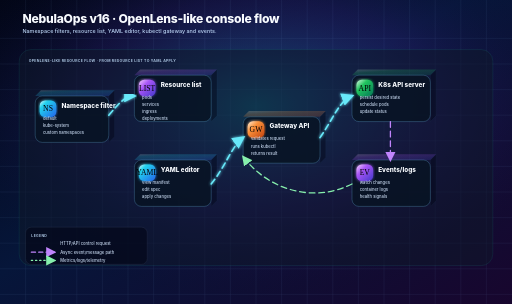
t = 0.00 s
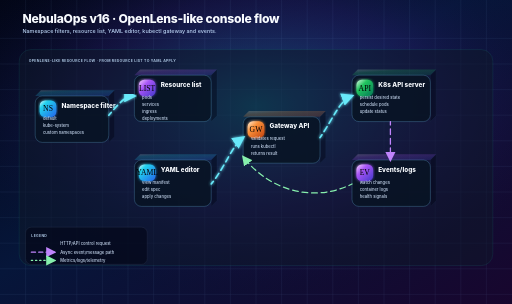
t = 0.75 s
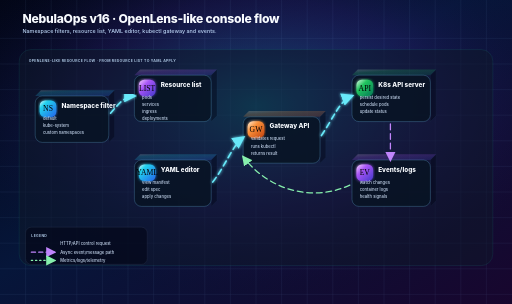
t = 2.25 s
t = 3.00 s: frame unchanged from t = 0.00 s, image omitted
t = 3.75 s: frame unchanged from t = 0.75 s, image omitted
t = 5.25 s: frame unchanged from t = 2.25 s, image omitted

The animated SVG that drew these frames (rendered in a browser with its animation timeline set to each time). Animation: 3 CSS @keyframes rules; one cycle of 6.00 s, repeats indefinitely.

<svg xmlns="http://www.w3.org/2000/svg" width="1600" height="950" viewBox="0 0 1600 950" role="img"
     aria-labelledby="title desc">
    <title id="title">NebulaOps v16 · OpenLens-like console flow</title>
    <desc id="desc">Namespace filters, resource list, YAML editor, kubectl gateway and events.</desc>
    <defs>
        <linearGradient id="bg" x1="0" y1="0" x2="1" y2="1">
            <stop offset="0" stop-color="#020617"/>
            <stop offset=".45" stop-color="#06163a"/>
            <stop offset="1" stop-color="#18062e"/>
        </linearGradient>
        <radialGradient id="halo" cx="50%" cy="35%" r="65%">
            <stop offset="0" stop-color="#22d3ee" stop-opacity=".34"/>
            <stop offset=".55" stop-color="#7c3aed" stop-opacity=".12"/>
            <stop offset="1" stop-color="#000" stop-opacity="0"/>
        </radialGradient>
        <linearGradient id="cyan" x1="0" y1="0" x2="1" y2="1">
            <stop offset="0" stop-color="#e0faff"/>
            <stop offset=".25" stop-color="#22d3ee"/>
            <stop offset="1" stop-color="#2563eb"/>
        </linearGradient>
        <linearGradient id="violet" x1="0" y1="0" x2="1" y2="1">
            <stop offset="0" stop-color="#f5d0fe"/>
            <stop offset=".35" stop-color="#a855f7"/>
            <stop offset="1" stop-color="#4338ca"/>
        </linearGradient>
        <linearGradient id="green" x1="0" y1="0" x2="1" y2="1">
            <stop offset="0" stop-color="#dcfce7"/>
            <stop offset=".35" stop-color="#22c55e"/>
            <stop offset="1" stop-color="#047857"/>
        </linearGradient>
        <linearGradient id="orange" x1="0" y1="0" x2="1" y2="1">
            <stop offset="0" stop-color="#ffedd5"/>
            <stop offset=".35" stop-color="#fb923c"/>
            <stop offset="1" stop-color="#c2410c"/>
        </linearGradient>
        <linearGradient id="red" x1="0" y1="0" x2="1" y2="1">
            <stop offset="0" stop-color="#fee2e2"/>
            <stop offset=".35" stop-color="#f43f5e"/>
            <stop offset="1" stop-color="#991b1b"/>
        </linearGradient>
        <filter id="glow">
            <feGaussianBlur stdDeviation="5" result="b"/>
            <feMerge>
                <feMergeNode in="b"/>
                <feMergeNode in="SourceGraphic"/>
            </feMerge>
        </filter>
        <filter id="soft">
            <feDropShadow dx="0" dy="22" stdDeviation="16" flood-color="#000" flood-opacity=".48"/>
            <feDropShadow dx="0" dy="0" stdDeviation="4" flood-color="#67e8f9" flood-opacity=".25"/>
        </filter>
        <marker id="arrowC" viewBox="0 0 10 10" refX="8" refY="5" markerWidth="8" markerHeight="8"
                orient="auto-start-reverse">
            <path d="M0,0 L10,5 L0,10 Z" fill="#67e8f9"/>
        </marker>
        <marker id="arrowV" viewBox="0 0 10 10" refX="8" refY="5" markerWidth="8" markerHeight="8"
                orient="auto-start-reverse">
            <path d="M0,0 L10,5 L0,10 Z" fill="#c084fc"/>
        </marker>
        <marker id="arrowG" viewBox="0 0 10 10" refX="8" refY="5" markerWidth="8" markerHeight="8"
                orient="auto-start-reverse">
            <path d="M0,0 L10,5 L0,10 Z" fill="#86efac"/>
        </marker>
        <style>
            .title{font:800 38px Inter,Arial,sans-serif;fill:#f8fbff;letter-spacing:-.02em} .sub{font:500 17px
            Inter,Arial,sans-serif;fill:#bdd6f6}
            .label{font:800 20px Inter,Arial,sans-serif;fill:#f8fbff} .small{font:500 13px
            Inter,Arial,sans-serif;fill:#c7d8ef} .tiny{font:700 11px
            Inter,Arial,sans-serif;fill:#a9c3df;text-transform:uppercase;letter-spacing:.08em}
            .lane{fill:#0f172a;fill-opacity:.52;stroke:#2dd4bf;stroke-opacity:.22;stroke-width:1.4} .node{}
            .flow{fill:none;stroke:#67e8f9;stroke-width:5;stroke-linecap:round;stroke-linejoin:round;marker-end:url(#arrowC);filter:url(#glow)}
            .event{fill:none;stroke:#c084fc;stroke-width:4;stroke-dasharray:13
            10;stroke-linecap:round;marker-end:url(#arrowV)}
            .metric{fill:none;stroke:#86efac;stroke-width:4;stroke-dasharray:4
            9;stroke-linecap:round;marker-end:url(#arrowG)}
            .pulse{animation:pulse 2.8s ease-in-out infinite;transform-origin:center} .dash{stroke-dasharray:18
            12;animation:dash 4s linear infinite} .float{animation:float 6s ease-in-out infinite}
            @keyframes dash{to{stroke-dashoffset:-120}} @keyframes pulse{50%{opacity:.52;transform:scale(1.035)}}
            @keyframes float{50%{transform:translateY(-10px)}}
        </style>
    </defs>
    <rect width="100%" height="100%" fill="url(#bg)"/>
    <rect width="100%" height="100%" fill="url(#halo)"/>
    <g opacity=".18">
        <path d="M0 120 H1600" stroke="#93c5fd" stroke-width="1"/>
        <path d="M0 200 H1600" stroke="#93c5fd" stroke-width="1"/>
        <path d="M0 280 H1600" stroke="#93c5fd" stroke-width="1"/>
        <path d="M0 360 H1600" stroke="#93c5fd" stroke-width="1"/>
        <path d="M0 440 H1600" stroke="#93c5fd" stroke-width="1"/>
        <path d="M0 520 H1600" stroke="#93c5fd" stroke-width="1"/>
        <path d="M0 600 H1600" stroke="#93c5fd" stroke-width="1"/>
        <path d="M0 680 H1600" stroke="#93c5fd" stroke-width="1"/>
        <path d="M0 760 H1600" stroke="#93c5fd" stroke-width="1"/>
        <path d="M0 840 H1600" stroke="#93c5fd" stroke-width="1"/>
        <path d="M0 920 H1600" stroke="#93c5fd" stroke-width="1"/>
        <path d="M80 0 V950" stroke="#93c5fd" stroke-width="1"/>
        <path d="M160 0 V950" stroke="#93c5fd" stroke-width="1"/>
        <path d="M240 0 V950" stroke="#93c5fd" stroke-width="1"/>
        <path d="M320 0 V950" stroke="#93c5fd" stroke-width="1"/>
        <path d="M400 0 V950" stroke="#93c5fd" stroke-width="1"/>
        <path d="M480 0 V950" stroke="#93c5fd" stroke-width="1"/>
        <path d="M560 0 V950" stroke="#93c5fd" stroke-width="1"/>
        <path d="M640 0 V950" stroke="#93c5fd" stroke-width="1"/>
        <path d="M720 0 V950" stroke="#93c5fd" stroke-width="1"/>
        <path d="M800 0 V950" stroke="#93c5fd" stroke-width="1"/>
        <path d="M880 0 V950" stroke="#93c5fd" stroke-width="1"/>
        <path d="M960 0 V950" stroke="#93c5fd" stroke-width="1"/>
        <path d="M1040 0 V950" stroke="#93c5fd" stroke-width="1"/>
        <path d="M1120 0 V950" stroke="#93c5fd" stroke-width="1"/>
        <path d="M1200 0 V950" stroke="#93c5fd" stroke-width="1"/>
        <path d="M1280 0 V950" stroke="#93c5fd" stroke-width="1"/>
        <path d="M1360 0 V950" stroke="#93c5fd" stroke-width="1"/>
        <path d="M1440 0 V950" stroke="#93c5fd" stroke-width="1"/>
        <path d="M1520 0 V950" stroke="#93c5fd" stroke-width="1"/>
    </g>
    <text x="70" y="72" class="title">NebulaOps v16 · OpenLens-like console flow</text>
    <text x="70" y="104" class="sub">Namespace filters, resource list, YAML editor, kubectl gateway and events.</text>

    <rect x="60" y="155" width="1480" height="675" rx="36" class="lane"/>
    <text x="90" y="194" class="tiny">OPENLENS-LIKE RESOURCE FLOW · FROM RESOURCE LIST TO YAML APPLY</text>
    <g class="node">
        <path d="M128,282 H358 L340,300 H110 Z" fill="url(#cyan)" opacity=".22"/>
        <path d="M340,300 L358,282 V427 L340,445 Z" fill="#020617" opacity=".45" stroke="#7dd3fc" stroke-opacity=".22"/>
        <rect x="110" y="300" width="230" height="145" rx="22" fill="#081323" fill-opacity=".86" stroke="#7dd3fc"
              stroke-opacity=".48" stroke-width="1.5"/>
        <rect x="124" y="314" width="52" height="52" rx="17" fill="url(#cyan)" filter="url(#glow)"/>
        <text x="150" y="348" text-anchor="middle" font-size="24">NS</text>
        <text x="192" y="336" class="label">Namespace filter</text>
        <text x="134" y="374" class="small">default</text>
        <text x="134" y="396" class="small">kube-system</text>
        <text x="134" y="418" class="small">custom namespaces</text>
    </g>
    <g class="node">
        <path d="M438,217 H678 L660,235 H420 Z" fill="url(#violet)" opacity=".22"/>
        <path d="M660,235 L678,217 V362 L660,380 Z" fill="#020617" opacity=".45" stroke="#7dd3fc" stroke-opacity=".22"/>
        <rect x="420" y="235" width="240" height="145" rx="22" fill="#081323" fill-opacity=".86" stroke="#7dd3fc"
              stroke-opacity=".48" stroke-width="1.5"/>
        <rect x="434" y="249" width="52" height="52" rx="17" fill="url(#violet)" filter="url(#glow)"/>
        <text x="460" y="283" text-anchor="middle" font-size="24">LIST</text>
        <text x="502" y="271" class="label">Resource list</text>
        <text x="444" y="309" class="small">pods</text>
        <text x="444" y="331" class="small">services</text>
        <text x="444" y="353" class="small">ingress</text>
        <text x="444" y="375" class="small">deployments</text>
    </g>
    <g class="node">
        <path d="M438,482 H678 L660,500 H420 Z" fill="url(#cyan)" opacity=".22"/>
        <path d="M660,500 L678,482 V627 L660,645 Z" fill="#020617" opacity=".45" stroke="#7dd3fc" stroke-opacity=".22"/>
        <rect x="420" y="500" width="240" height="145" rx="22" fill="#081323" fill-opacity=".86" stroke="#7dd3fc"
              stroke-opacity=".48" stroke-width="1.5"/>
        <rect x="434" y="514" width="52" height="52" rx="17" fill="url(#cyan)" filter="url(#glow)"/>
        <text x="460" y="548" text-anchor="middle" font-size="24">YAML</text>
        <text x="502" y="536" class="label">YAML editor</text>
        <text x="444" y="574" class="small">view manifest</text>
        <text x="444" y="596" class="small">edit spec</text>
        <text x="444" y="618" class="small">apply changes</text>
    </g>
    <g class="node">
        <path d="M778,347 H1018 L1000,365 H760 Z" fill="url(#orange)" opacity=".22"/>
        <path d="M1000,365 L1018,347 V492 L1000,510 Z" fill="#020617" opacity=".45" stroke="#7dd3fc"
              stroke-opacity=".22"/>
        <rect x="760" y="365" width="240" height="145" rx="22" fill="#081323" fill-opacity=".86" stroke="#7dd3fc"
              stroke-opacity=".48" stroke-width="1.5"/>
        <rect x="774" y="379" width="52" height="52" rx="17" fill="url(#orange)" filter="url(#glow)"/>
        <text x="800" y="413" text-anchor="middle" font-size="24">GW</text>
        <text x="842" y="401" class="label">Gateway API</text>
        <text x="784" y="439" class="small">validates request</text>
        <text x="784" y="461" class="small">runs kubectl</text>
        <text x="784" y="483" class="small">returns result</text>
    </g>
    <g class="node">
        <path d="M1118,217 H1363 L1345,235 H1100 Z" fill="url(#green)" opacity=".22"/>
        <path d="M1345,235 L1363,217 V362 L1345,380 Z" fill="#020617" opacity=".45" stroke="#7dd3fc"
              stroke-opacity=".22"/>
        <rect x="1100" y="235" width="245" height="145" rx="22" fill="#081323" fill-opacity=".86" stroke="#7dd3fc"
              stroke-opacity=".48" stroke-width="1.5"/>
        <rect x="1114" y="249" width="52" height="52" rx="17" fill="url(#green)" filter="url(#glow)"/>
        <text x="1140" y="283" text-anchor="middle" font-size="24">API</text>
        <text x="1182" y="271" class="label">K8s API server</text>
        <text x="1124" y="309" class="small">persist desired state</text>
        <text x="1124" y="331" class="small">schedule pods</text>
        <text x="1124" y="353" class="small">update status</text>
    </g>
    <g class="node">
        <path d="M1118,482 H1363 L1345,500 H1100 Z" fill="url(#violet)" opacity=".22"/>
        <path d="M1345,500 L1363,482 V627 L1345,645 Z" fill="#020617" opacity=".45" stroke="#7dd3fc"
              stroke-opacity=".22"/>
        <rect x="1100" y="500" width="245" height="145" rx="22" fill="#081323" fill-opacity=".86" stroke="#7dd3fc"
              stroke-opacity=".48" stroke-width="1.5"/>
        <rect x="1114" y="514" width="52" height="52" rx="17" fill="url(#violet)" filter="url(#glow)"/>
        <text x="1140" y="548" text-anchor="middle" font-size="24">EV</text>
        <text x="1182" y="536" class="label">Events/logs</text>
        <text x="1124" y="574" class="small">watch changes</text>
        <text x="1124" y="596" class="small">container logs</text>
        <text x="1124" y="618" class="small">health signals</text>
    </g>
    <path d="M340 360 C375 320 390 300 420 300" class="flow dash"/>
    <path d="M540 380 V500" class="flow dash"/>
    <path d="M660 575 C705 520 725 455 760 430" class="flow dash"/>
    <path d="M1000 430 C1045 365 1060 315 1100 300" class="flow dash"/>
    <path d="M1220 380 V500" class="event dash"/>
    <path d="M1100 575 C980 635 840 595 760 490" class="metric dash"/>
    <g>
        <rect x="80" y="710" width="380" height="116" rx="18" fill="#020617" fill-opacity=".62" stroke="#94a3b8"
              stroke-opacity=".28"/>
        <text x="98" y="740" class="tiny">LEGEND</text>
        <path d="M98 762 H170" class="flow"/>
        <text x="188" y="767" class="small">HTTP/API control request</text>
        <path d="M98 788 H170" class="event"/>
        <text x="188" y="793" class="small">Async event/message path</text>
        <path d="M98 814 H170" class="metric"/>
        <text x="188" y="819" class="small">Metrics/logs/telemetry</text>
    </g>

</svg>
